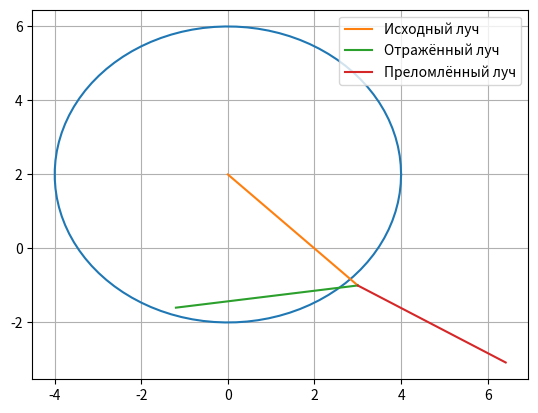

The matplotlib source for this figure:
import  numpy as np
import matplotlib.pyplot as plt

def get_len(v):
    result = 0
    for i in range(len(v)):
        result += v[i] ** 2
    return np.sqrt(result)

# нормировка
def norm_v(v):
    l = get_len(v)
    for i in range(len(v)):
        v[i] = v[i] / l
    return v

# ввод значений
def get_v():
    v = str(input()).split(' ')
    result = []
    for e in v:
        result.append(float(e))
    return result

def scal_mult(v1, v2):
    res = 0
    for i in range(len(v1)):
        res += v1[i] * v2[i]
    return res

def sub(a, b):
    res = []
    for i in range(len(a)):
        res.append(a[i] - b[i])
    return res

def sum(a, b):
    res = []
    for i in range(len(a)):
        res.append(a[i] + b[i])
    return res

def mult(v, k):
    res = []
    for i in range(len(v)):
        res.append(v[i] * k)
    return res


def intersection_with_sphere(r0, R, p0, e):
    temp =(scal_mult(sub(r0, p0), e)**2) - (scal_mult(sub(r0, p0), sub(r0, p0)) - R**2)
    if temp < 0:
        print('Луч не пересекает сферу')
    else:
        t1 = (scal_mult(sub(r0, p0), e)) - np.sqrt(temp)
        t2 = (scal_mult(sub(r0, p0), e)) + np.sqrt(temp)
        if t1 < 0:
            if t2 < 0:
                print('Луч не пересекает сферу')
            else:
                return t2
        elif t2 < 0:
            return t1
        else:
            return min(t1, t2)

def normal(r0, e, p0, t):
    temp = sub(sum(r0, mult(e, t)), p0)
    n = mult(temp,1 / np.sqrt(scal_mult(temp, temp)))
    n = norm_v(n)
    return n

def plot_sphere(p0, R):
    i = np.linspace(0, 2 * np.pi, 100)
    plt.plot(R * np.cos(i) + p0[0], R * np.sin(i) + p0[1])

def sign(a):
    if a < 0:
        return -1
    elif a == 0:
        return 0
    else:
        return 1
def reflection_from_sphere(e, n):
    e_refl = sub(e, mult(n,2 * scal_mult(e, n)))
    e_refl = norm_v(e_refl)
    return e_refl

def refraction_after_sphere(n_refr, e, n):
    e_refr = sub(mult(e,n_refr[0]), mult(mult(n,sign(scal_mult(e, n))),n_refr[0] * abs(scal_mult(e, n)) -
    n_refr[1] * np.sqrt(1 - (n_refr[0] / n_refr[1])**2 * (1 - (scal_mult(e, n)**2)))))
    e_refr = mult(e_refr, 1 / n_refr[1])
    e_refr = norm_v(e_refr)
    return e_refr

def plot_ray(p0, e, t, name):
    j = np.linspace(0, t, 100)
    x = p0[0] + e[0] * j
    y = p0[1] + e[1] * j
    plt.plot(x, y, label=name)

def test():
    p0 = [0,2] # Введите радиус-вектор центра сферы
    r = 4 # Радиус сферы
    r0 = [3,3] # Введите радиус-вектор начала луча
    e = norm_v([1,-1]) #вектор направления луча
    n_r = [1, 2] #кф преломления
    return p0,r,r0,e, n_r

if __name__ == '__main__':
    p0,R,r0,e,n_r = test()
    t = intersection_with_sphere(r0, R, p0, e)
    if t is None:
        print('Конец работы функции')
    else:
        print("Длина луча ", t)
        cross_point = sum(p0, (mult(e, t)))
        print("Точка пересечения ", cross_point)
        n_s = normal(r0, e, p0, t)
        print(n_s)
        p0_refl_s = sum(p0, mult(e,t))
        e_refl_s = reflection_from_sphere(e, n_s)
        print('Отражение ', e_refl_s)

        p0_refr_s = p0_refl_s
        e_refr_s = refraction_after_sphere(n_r, e, n_s)
        print('Преломленный', e_refr_s)

        plot_sphere(p0, R)
        plot_ray(p0, e, t, 'Исходный луч')
        plot_ray(p0_refl_s, e_refl_s, t, 'Отражённый луч')
        plot_ray(p0_refr_s, e_refr_s, R, 'Преломлённый луч')
        plt.legend(loc=1)
        plt.grid()
        plt.show()


